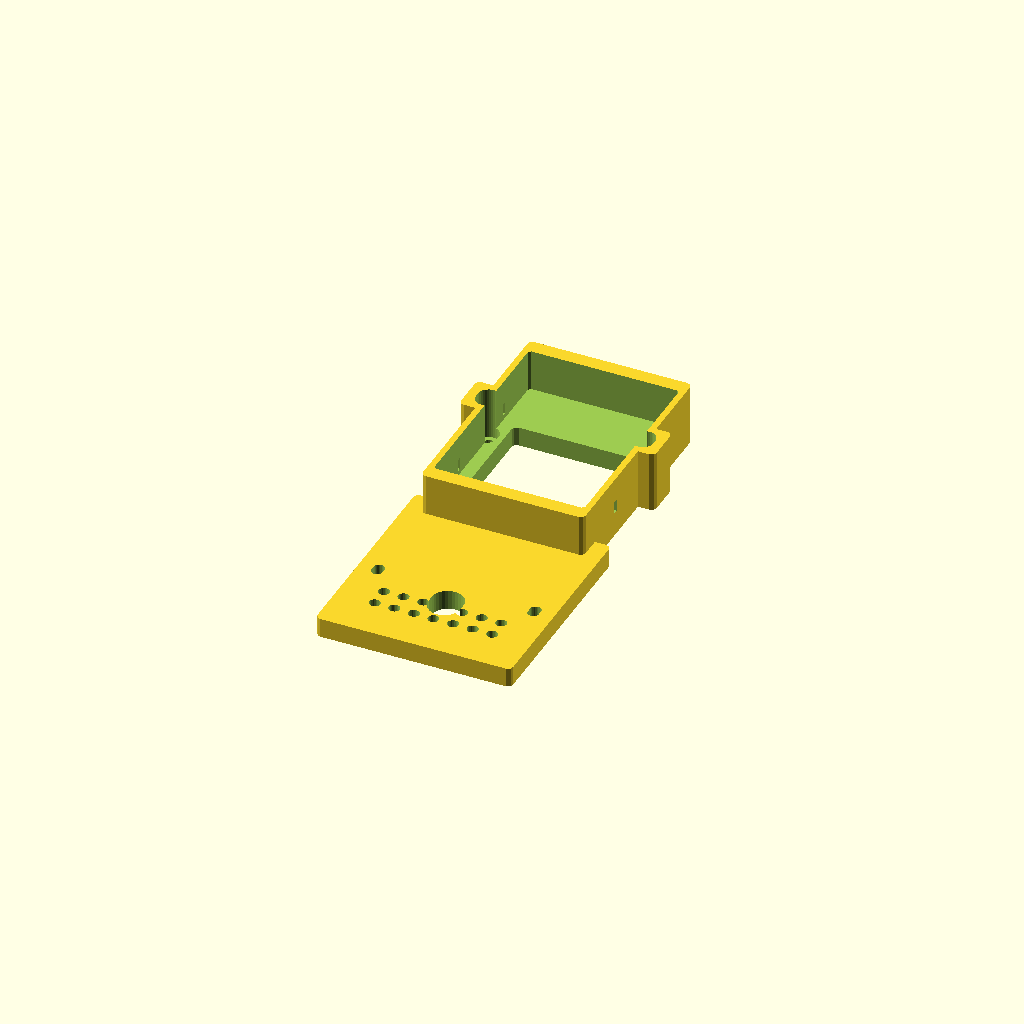
Cell 1 — every parameter at its default value.
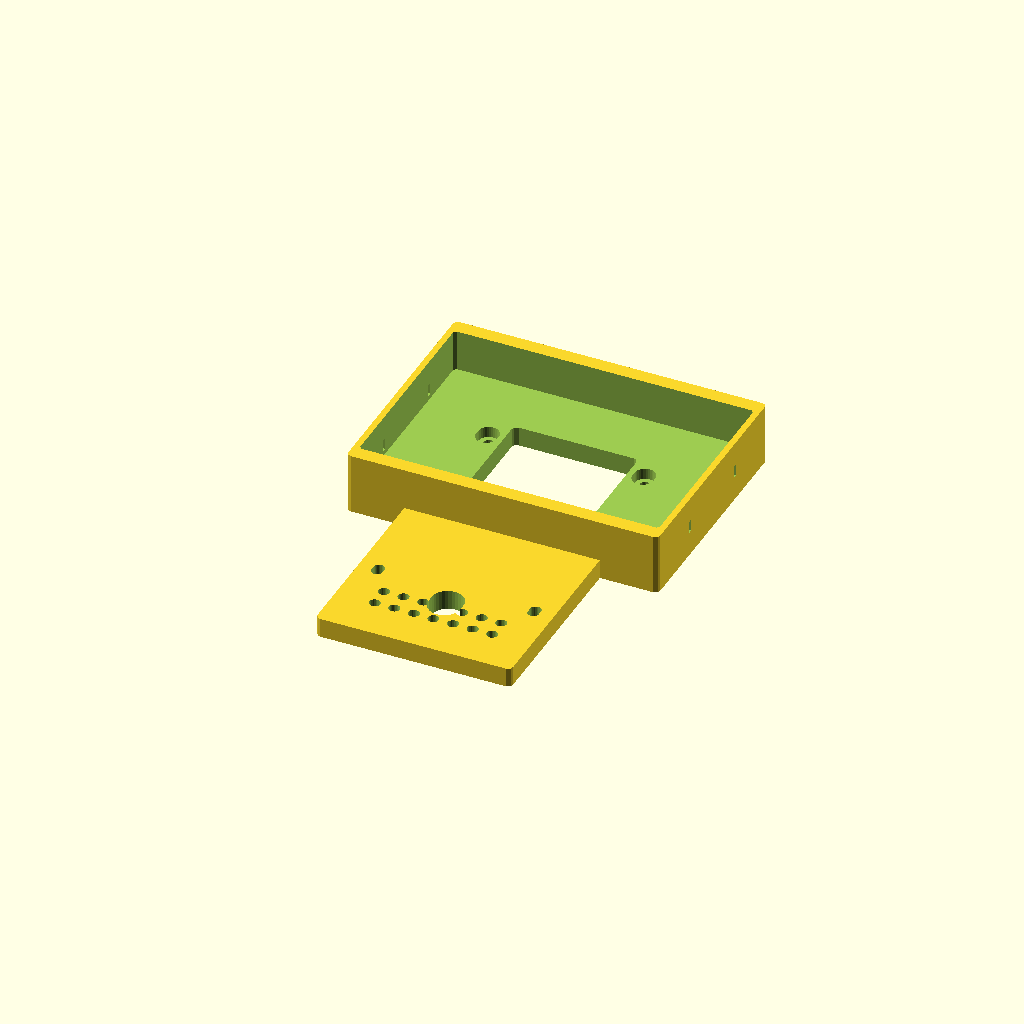
Cell 2: holder_w = 122 (everything else at default).
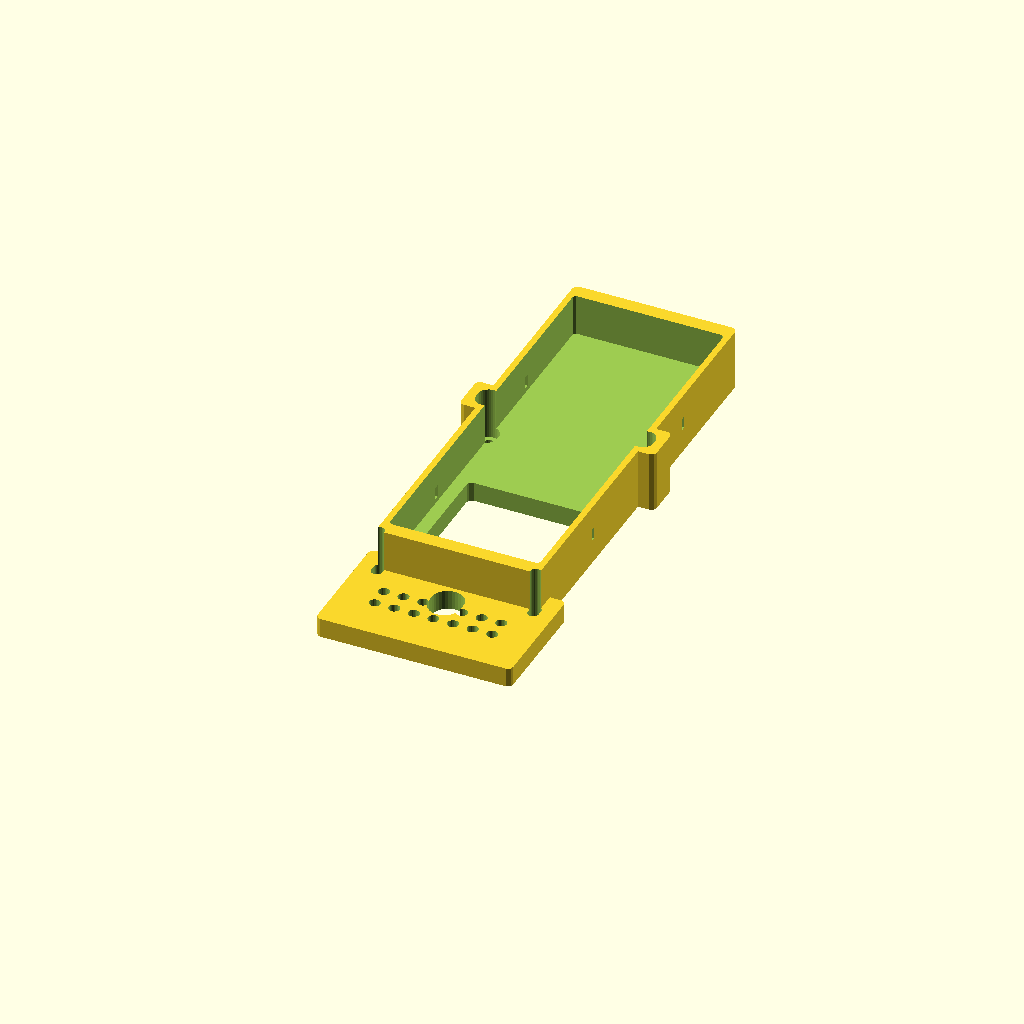
Cell 3: the same model with holder_l = 158.
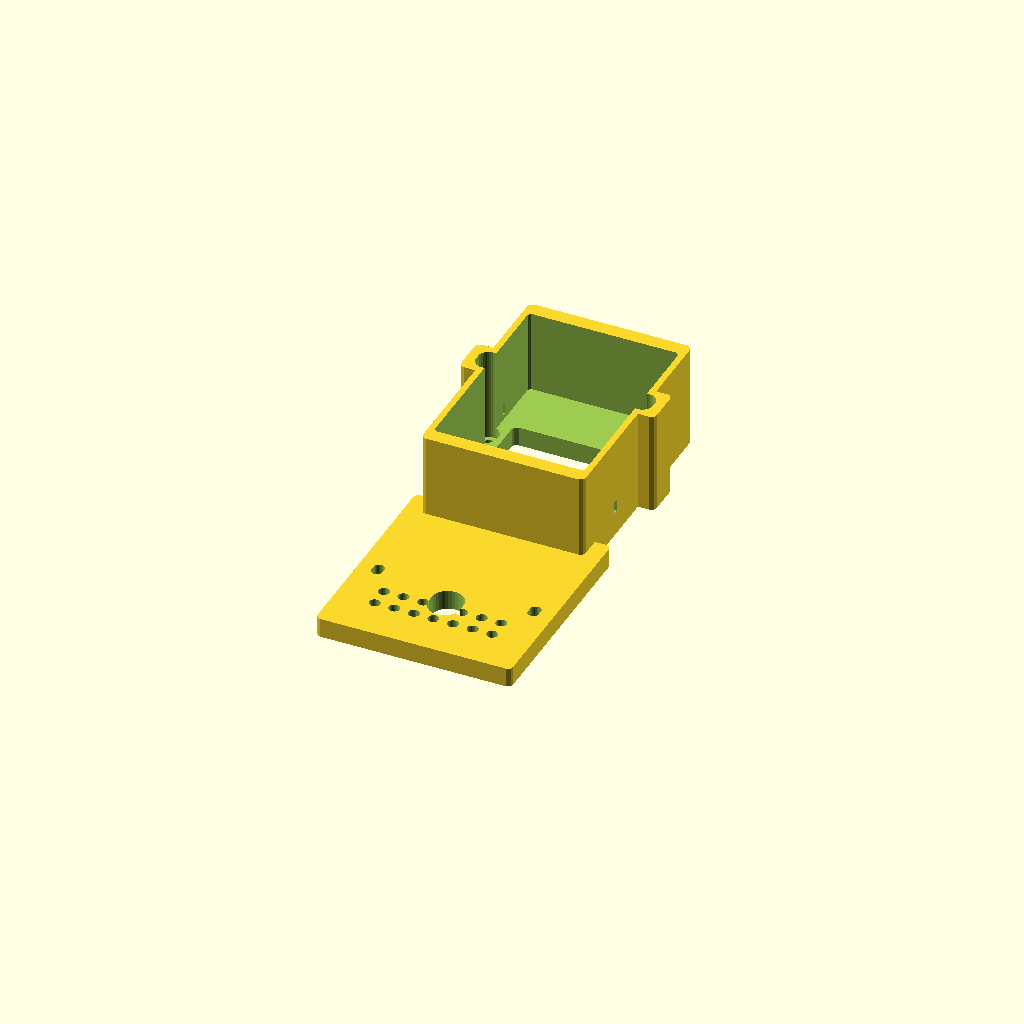
Cell 4: body_h = 34 (everything else at default).
One fixed orthographic camera (rotation 55°, 0°, 25°; colour scheme Cornfield) for every cell.
OpenSCAD source file hardware/battery-cradle.scad:
// Battery cradle v3 for Grover (tank, 2026-10-19): the 3x18650 holder
// with the HW-288 3S 40A BMS soldered flush to one end of its back
// (Enoch: 61 x 79 x ~23 incl. the board; the power leads leave at the
// board end). Sits on the four 30 mm standoff posts over the
// controller/breadboard (102 x 71 outer -> 96 x 64 centres on the 8 mm
// grid, +/-2 mm slots). The posts are over the tank's front half, so the
// holder pocket is SHIFTED REARWARD on the post pattern by `shift` to
// move the pack's mass toward mid-track (Enoch's ask, 2026-10-19).
//
// Consequences of the shift: the rear bolts sit under the holder's
// floor, heads sunk below the floor surface (remove the holder to
// unbolt); the front bolts go through the floor-level front tab, which
// is also the camera perch (M4 grid, 8 mm pitch). The BMS goes at the
// FRONT end of the pocket: its window is open to the deck below, so the
// leads drop straight down to the buck converter. Cells face up.
//
// Print: floor down, no supports.
// ASSUMED: body_h 17 (holder plastic only), bms_h 6, posts M4.

// ---- Holder with BMS flush at one end of its back (measured) -------------
holder_w  = 61;
holder_l  = 79;
body_h    = 17;      // ASSUMED
bms_h     = 6;       // ASSUMED
bms_w     = 45;      // HW-288 56 x 45
bms_l     = 56;
clear_w   = 0.6;
clear_l   = 4.6;     // the balance leads wrap around both ends (2 mm each)

// ---- Posts --------------------------------------------------------------
post_cc_l = 96;      // along (y), +y = rear
post_cc_w = 64;      // across (x)
slot      = 2;
m4_hole   = 4.5;
head_d    = 8.5;
head_h    = 4.5;     // socket cap sunk below the floor top (rear bolts)

// ---- Frame --------------------------------------------------------------
shift     = 40;      // pocket centre rearward of the post centre (5 pitches): puts the pack on the track midpoint (top photo, 2026-10-19)
wall_t    = 2.5;
end_t     = 6;
floor_t   = 8;       // thick enough to sink the rear bolt heads (3.5 mm left)
win_w     = bms_w + 6;
win_l     = bms_l + 3;
tie_w     = 5; tie_t = 2.2;

// ---- Front tab: front bolts + camera perch -------------------------------
tab_w     = 80;      // covers the front bolts at x = +/-32
perch_rows = [-8, 0];   // camera grid rows, relative to perch_y
perch_cols = [-24, -16, -8, 0, 8, 16, 24];

inner_w = holder_w + clear_w;
inner_l = holder_l + clear_l;
outer_w = inner_w + 2 * wall_t;
pocket_front = shift - inner_l / 2;
pocket_rear  = shift + inner_l / 2;
body_front = pocket_front - end_t;
body_rear  = pocket_rear + end_t;
top_h   = floor_t + body_h;
front_bolt_y = -post_cc_l / 2;
rear_bolt_y  =  post_cc_l / 2;
tab_front = front_bolt_y - 38;             // room for the bolt, the camera grid and the camera base (44 long) ahead of it
perch_y   = front_bolt_y - 12;             // camera grid centre row

module rbox(w, l, h, r = 2) { linear_extrude(h) offset(r) offset(-r) square([w, l], center = true); }
module ybox(w, y0, y1, h, r = 2) { translate([0, (y0 + y1) / 2, 0]) rbox(w, y1 - y0, h, r); }

difference() {
  union() {
    ybox(outer_w, body_front, body_rear, top_h);           // body
    ybox(tab_w, tab_front, body_front + 10, floor_t);      // front tab (bolts + perch), overlaps the body
    ybox(tab_w, rear_bolt_y - 8, rear_bolt_y + 8, top_h);   // side blocks at the rear bolts so their counterbores stay enclosed
  }
  // holder pocket
  translate([0, shift, floor_t]) rbox(inner_w, inner_l, body_h + 1, 1);
  // BMS window at the FRONT end of the pocket, open to the deck below
  translate([0, pocket_front + win_l / 2, -1]) rbox(win_w, win_l, floor_t + 2, 2);
  // bolts: slotted holes everywhere; counterbores on the rear pair (sunk below the floor top)
  for (sx = [-1, 1], y = [front_bolt_y, rear_bolt_y]) {
    hull() for (dy = [-slot / 2, slot / 2])
      translate([sx * post_cc_w / 2, y + dy, -1]) cylinder(d = m4_hole, h = top_h + 2, $fn = 24);
  }
  for (sx = [-1, 1])
    hull() for (dy = [-slot / 2, slot / 2])
      translate([sx * post_cc_w / 2, rear_bolt_y + dy, floor_t - head_h]) cylinder(d = head_d, h = top_h, $fn = 32);
  // zip-tie slots through the long walls, two straps over the cells
  for (sy = [-1, 1], sx = [-1, 1])
    translate([sx * outer_w / 2, shift + sy * holder_l / 4, floor_t + 2 + tie_w / 2])
      cube([wall_t * 3, tie_t, tie_w], center = true);
  // camera cable drop under the camera base's slot (camera-mount v6 on the rear grid row, usb_x = 0)
  hull() for (y = [perch_y + 3 - 1.5, perch_y + 3 + 1.5]) translate([0, y, -1]) cylinder(d = 13, h = floor_t + 2, $fn = 32);
  // camera perch grid
  for (x = perch_cols, dy = perch_rows)
    translate([x, perch_y + dy, -1]) cylinder(d = m4_hole, h = floor_t + 2, $fn = 24);
}
// sanity echoes
echo(str("pocket y ", pocket_front, "..", pocket_rear, "  window rear edge ", pocket_front + win_l,
         "  rear bolt cbore from ", rear_bolt_y - head_d / 2 - slot / 2, "  body y ", tab_front, "..", body_rear));
Customizer parameters (derived from the source; name, type, default, range or options):
holder_w: number, default 61
holder_l: number, default 79
body_h: number, default 17
bms_h: number, default 6
bms_w: number, default 45
bms_l: number, default 56
clear_w: number, default 0.6
clear_l: number, default 4.6
post_cc_l: number, default 96
post_cc_w: number, default 64
slot: number, default 2
m4_hole: number, default 4.5
head_d: number, default 8.5
head_h: number, default 4.5
shift: number, default 40
wall_t: number, default 2.5
end_t: number, default 6
floor_t: number, default 8
tab_w: number, default 80
perch_rows: vector, default [-8, 0]
